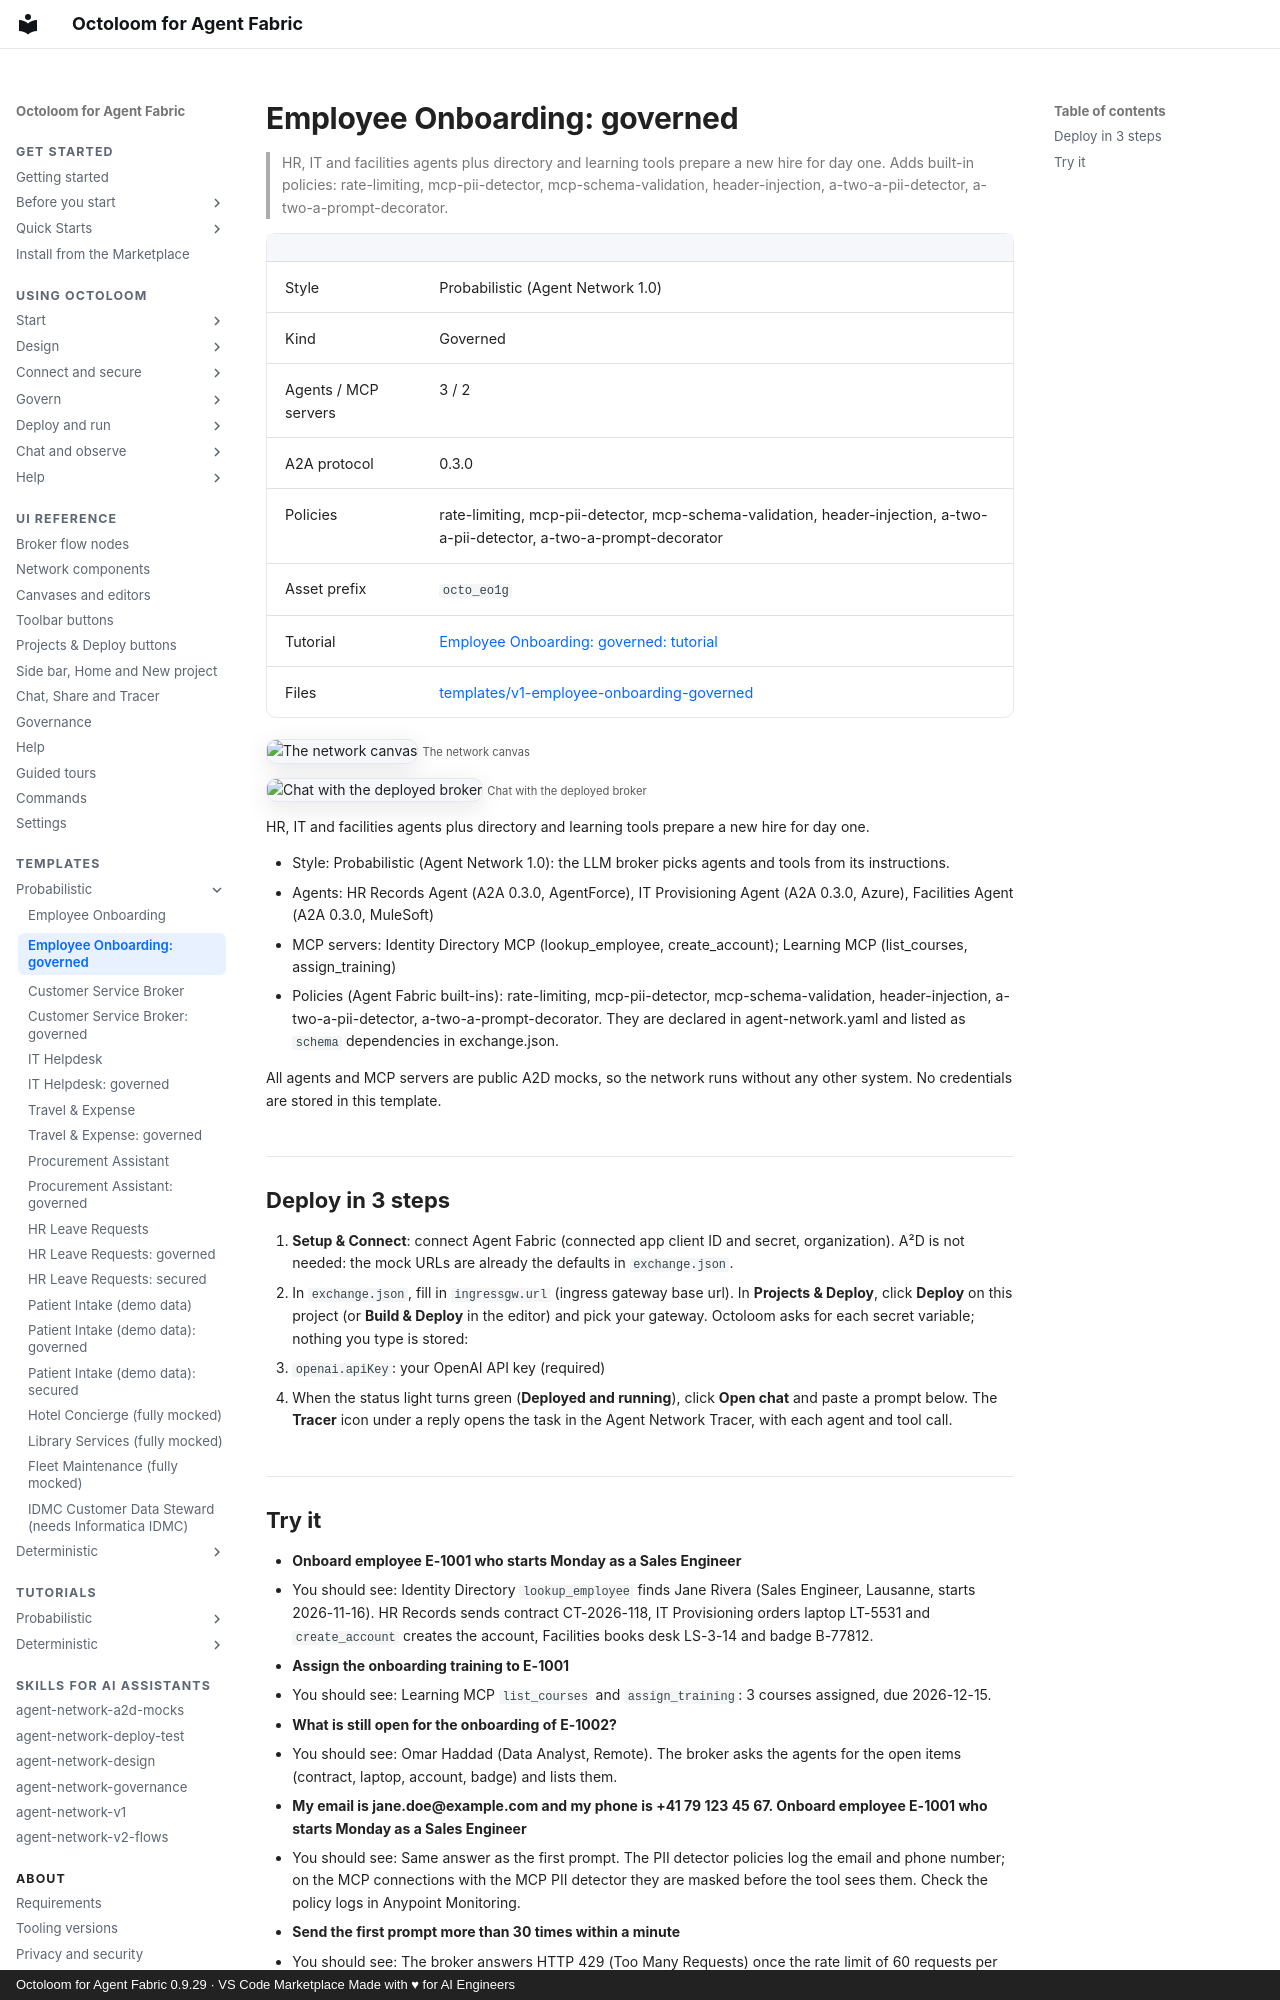

repository: A2D-Agentic-Asset-Designer/octoloom-assets · page: catalog/v1-employee-onboarding-governed/index.html · generator: mkdocs · copyright: Octoloom for Agent Fabric 0.9.29 · VS Code Marketplace Made with ♥ for AI Engineers

# Employee Onboarding: governed

> HR, IT and facilities agents plus directory and learning tools prepare a new hire for day one. Adds built-in policies: rate-limiting, mcp-pii-detector, mcp-schema-validation, header-injection, a-two-a-pii-detector, a-two-a-prompt-decorator.

| | |
|---|---|
| Style | Probabilistic (Agent Network 1.0) |
| Kind | Governed |
| Agents / MCP servers | 3 / 2 |
| A2A protocol | 0.3.0 |
| Policies | rate-limiting, mcp-pii-detector, mcp-schema-validation, header-injection, a-two-a-pii-detector, a-two-a-prompt-decorator |
| Asset prefix | `octo_eo1g` |
| Tutorial | [Employee Onboarding: governed: tutorial](../tutorials/v1-employee-onboarding-governed.md) |
| Files | [templates/v1-employee-onboarding-governed](https://github.com/A2D-Agentic-Asset-Designer/octoloom-assets/tree/main/templates/v1-employee-onboarding-governed) |

![The network canvas](https://raw.githubusercontent.com/A2D-Agentic-Asset-Designer/octoloom-assets/main/tutorials/v1-employee-onboarding-governed/img/canvas.png)
<small>The network canvas</small>

![Chat with the deployed broker](https://raw.githubusercontent.com/A2D-Agentic-Asset-Designer/octoloom-assets/main/tutorials/v1-employee-onboarding-governed/img/chat.png)
<small>Chat with the deployed broker</small>


HR, IT and facilities agents plus directory and learning tools prepare a new hire for day one.

- Style: Probabilistic (Agent Network 1.0): the LLM broker picks agents and tools from its instructions.
- Agents: HR Records Agent (A2A 0.3.0, AgentForce), IT Provisioning Agent (A2A 0.3.0, Azure), Facilities Agent (A2A 0.3.0, MuleSoft)
- MCP servers: Identity Directory MCP (lookup_employee, create_account); Learning MCP (list_courses, assign_training)
- Policies (Agent Fabric built-ins): rate-limiting, mcp-pii-detector, mcp-schema-validation, header-injection, a-two-a-pii-detector, a-two-a-prompt-decorator. They are declared in agent-network.yaml and listed as `schema` dependencies in exchange.json.

All agents and MCP servers are public A2D mocks, so the network runs without any other system. No credentials are stored in this template.

## Deploy in 3 steps

1. **Setup & Connect**: connect Agent Fabric (connected app client ID and secret, organization). A²D is not needed: the mock URLs are already the defaults in `exchange.json`.
2. In `exchange.json`, fill in `ingressgw.url` (ingress gateway base url). In **Projects & Deploy**, click **Deploy** on this project (or **Build & Deploy** in the editor) and pick your gateway. Octoloom asks for each secret variable; nothing you type is stored:
   - `openai.apiKey`: your OpenAI API key (required)
3. When the status light turns green (**Deployed and running**), click **Open chat** and paste a prompt below. The **Tracer** icon under a reply opens the task in the Agent Network Tracer, with each agent and tool call.
